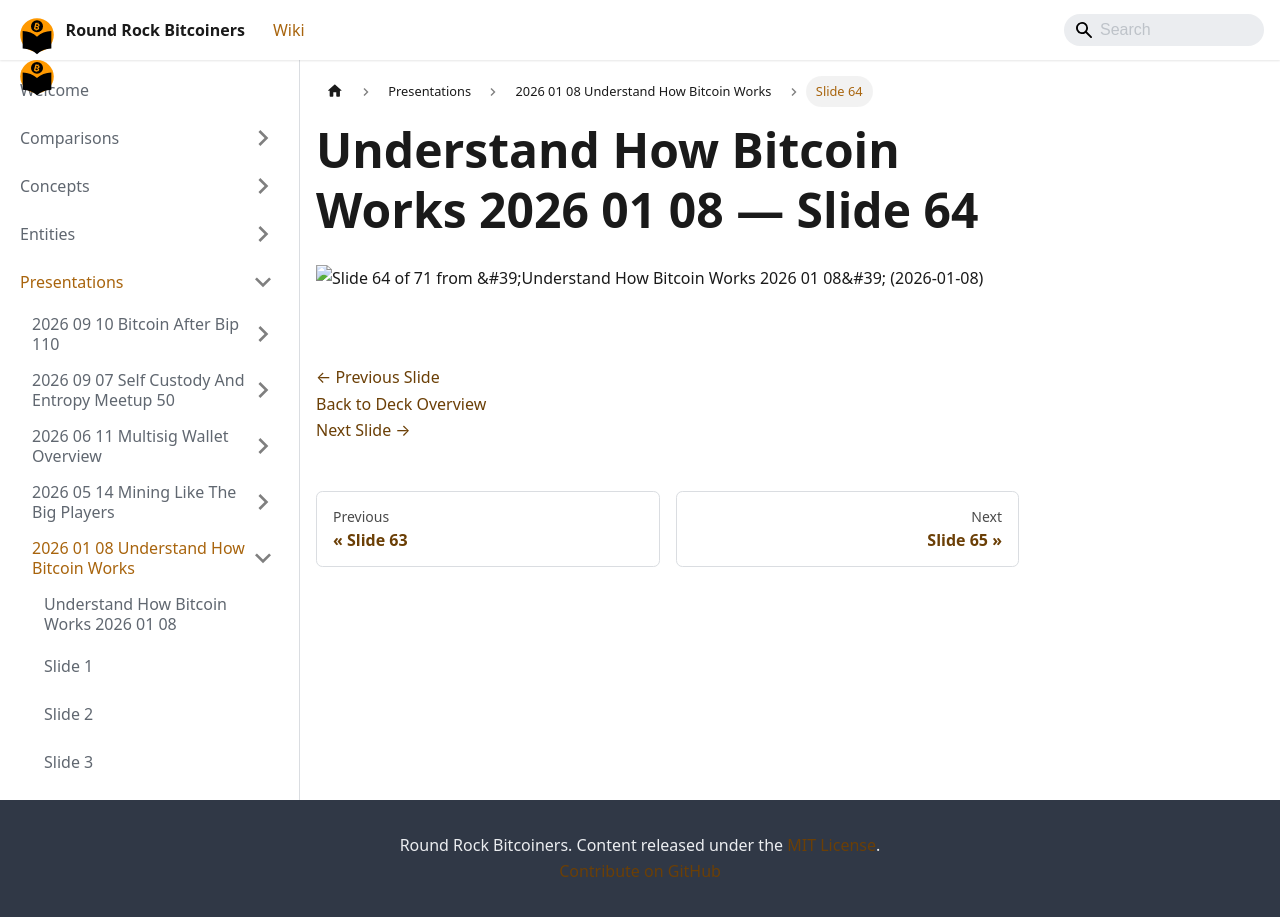

repository: jason-me/rrbtc-wiki · page: presentations/2026-01-08-understand-how-bitcoin-works/slide-064/index.html · generator: docusaurus

---
title: "Slide 64 of 71 - Understand How Bitcoin Works 2026 01 08"
sidebar_label: "Slide 64"
pagination_next: "presentations/2026-01-08-understand-how-bitcoin-works/slide-065"
pagination_prev: "presentations/2026-01-08-understand-how-bitcoin-works/slide-063"
---

# Understand How Bitcoin Works 2026 01 08 — Slide 64

![Slide 64 of 71 from 'Understand How Bitcoin Works 2026 01 08' (2026-01-08)](/img/slides/2026-01-08-understand-how-bitcoin-works/slide_063.jpg)

<br/>
<br/>

[← Previous Slide](/presentations/2026-01-08-understand-how-bitcoin-works/slide-063)  
[Back to Deck Overview](/presentations/2026-01-08-understand-how-bitcoin-works/)  
[Next Slide →](/presentations/2026-01-08-understand-how-bitcoin-works/slide-065)
